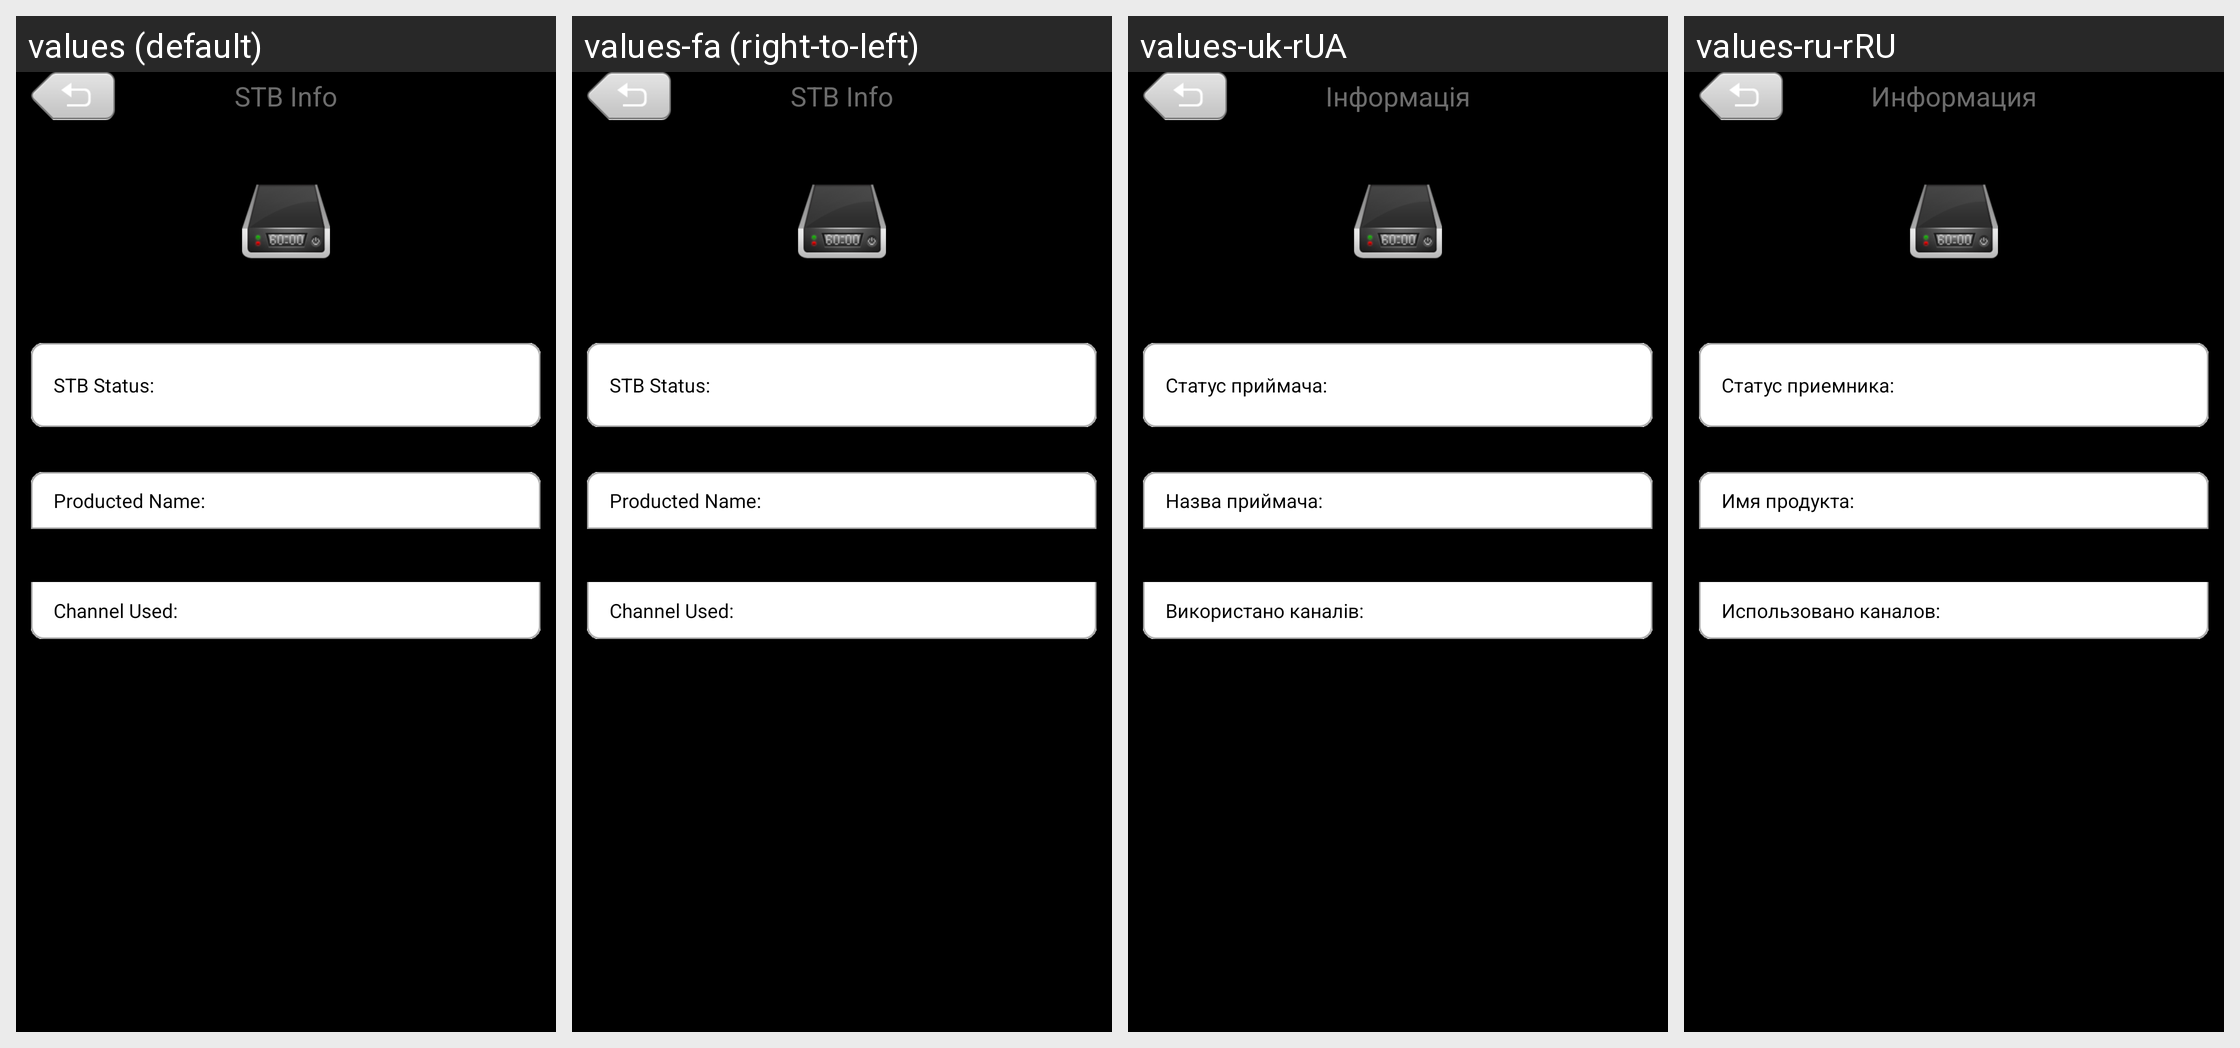

The same Android screen rendered under several of its app's locales, left to right. List the strings drawn on it with the default value and each locale's translation.
Android screen res/layout/stb_info_layout.xml rendered under 4 locales, left to right: values (default), values-fa (right-to-left), values-uk-rUA, values-ru-rRU. Device: Nexus 5 (rendered at 1080×1920; each locale shown at half size, 540×960, under a caption strip naming it); theme Theme.
Other locales in the repository, not shown: values-af, values-am, values-ar, values-bg, values-ca, values-cs, values-da, values-de, values-de-rDE, values-el, values-en-rGB, values-es, values-es-rES, values-es-rUS, values-et-rEE, values-fi, values-fr, values-fr-rCA, values-hi, values-hr, values-hu, values-hy-rAM, values-in, values-it, values-iw, values-ja, values-ka-rGE, values-km-rKH, values-kn-rIN, values-ko, values-lo-rLA, values-lt, values-lv, values-mn-rMN, values-ms-rMY, values-my-rMM, values-nb, values-nl, values-pl, values-pt, values-pt-rPT, values-ro, values-ru, values-sk, values-sk-rSK, values-sl, values-sr, values-sv, values-sw, values-th, values-tl, values-tr, values-tr-rTR, values-uk, values-vi, values-zh-rCN, values-zh-rHK, values-zh-rTW, values-zu.
Strings drawn on this screen, with the default value and each locale's value (text and hints the layout hard-codes, and strings that could not be matched under every locale, appear in the picture but are not listed):

popup_window_option_stb_info
  values: STB Info
  values-fa: STB Info  [not translated; the default value is used]
  values-uk-rUA: Інформація
  values-ru-rRU: Информация

stb_status
  values: STB Status:
  values-fa: STB Status:  [not translated; the default value is used]
  values-uk-rUA: Статус приймача:
  values-ru-rRU: Статус приемника:

producted_name
  values: Producted Name:
  values-fa: Producted Name:  [not translated; the default value is used]
  values-uk-rUA: Назва приймача:
  values-ru-rRU: Имя продукта:

channel_number
  values: Channel Used:
  values-fa: Channel Used:  [not translated; the default value is used]
  values-uk-rUA: Використано каналів:
  values-ru-rRU: Использовано каналов:
